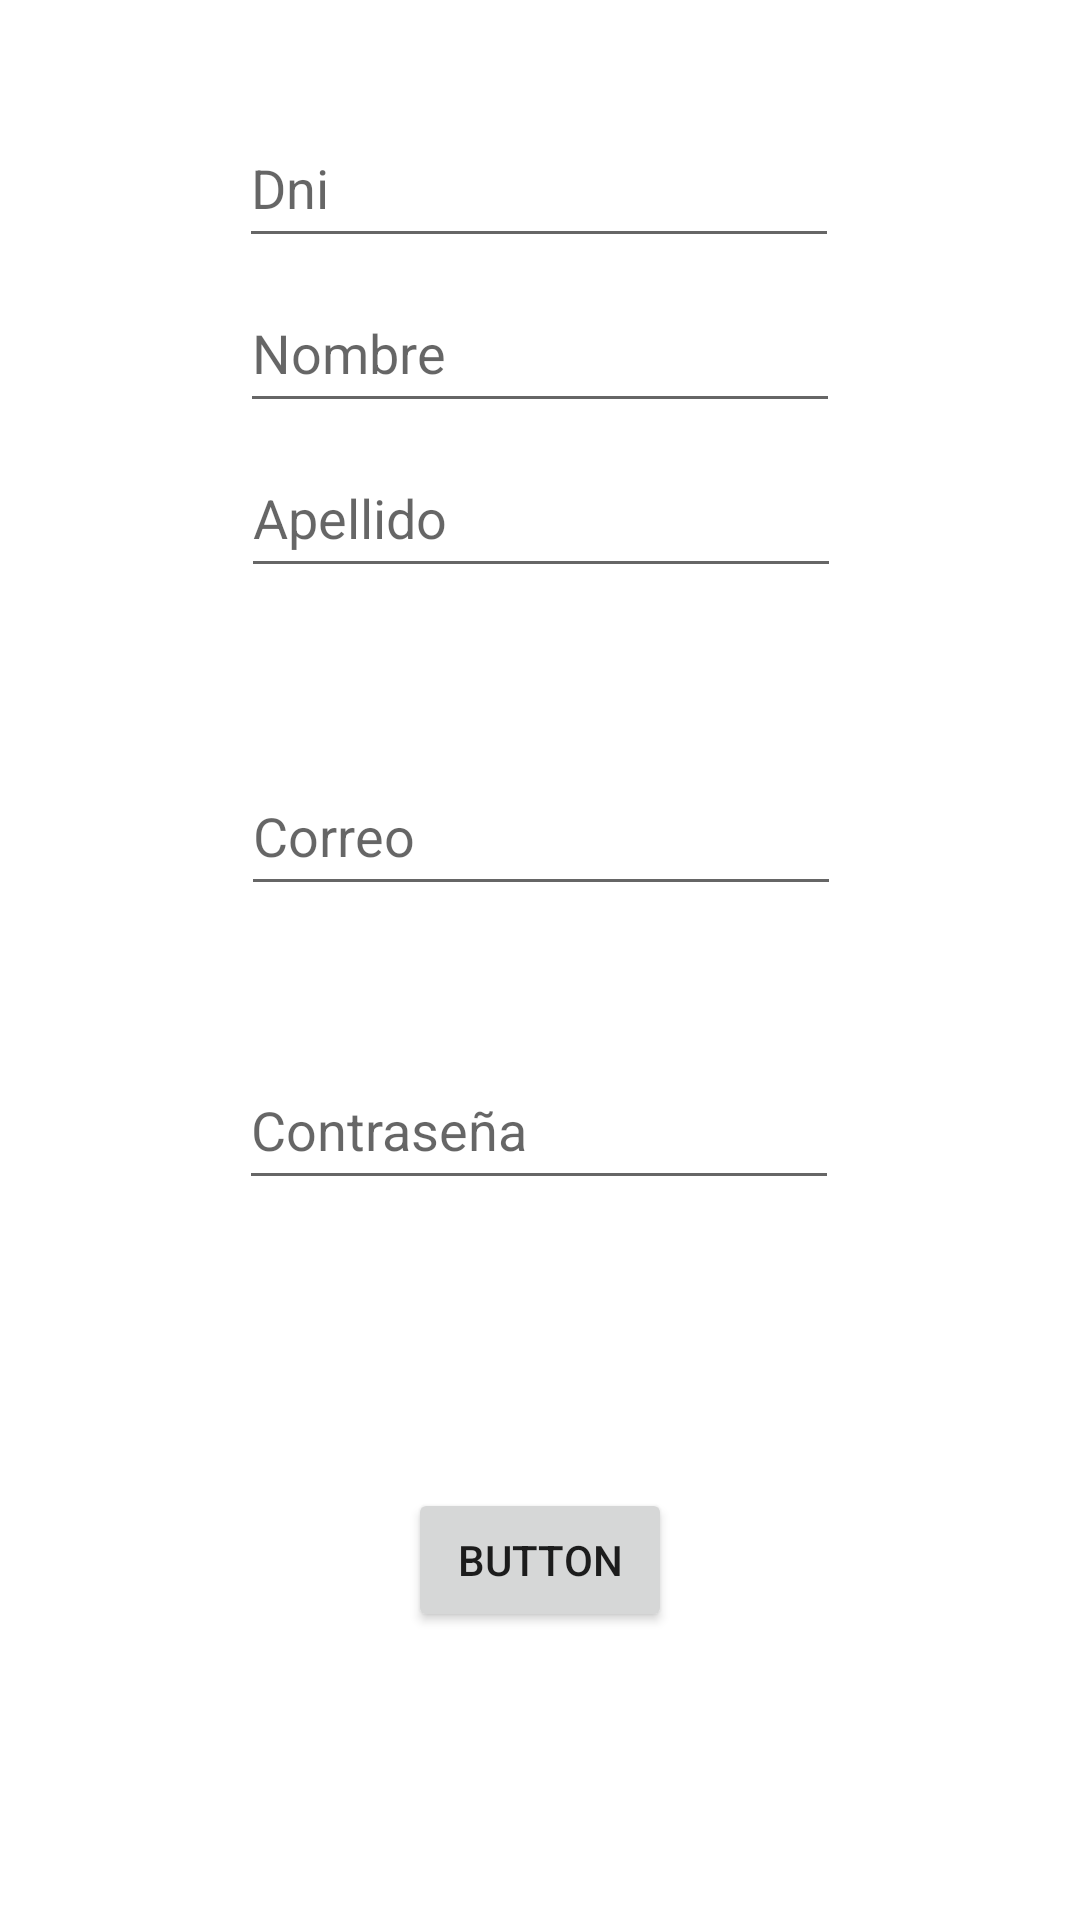

Reconstruct the res/layout file that produces this screen, plus the resources it refers to.
<!-- AndroidManifest.xml: application theme Theme.TrabajoPractico1Login -->
<!-- res/layout/activity_registro.xml -->
<?xml version="1.0" encoding="utf-8"?>
<androidx.constraintlayout.widget.ConstraintLayout xmlns:android="http://schemas.android.com/apk/res/android"
    xmlns:app="http://schemas.android.com/apk/res-auto"
    xmlns:tools="http://schemas.android.com/tools"
    android:layout_width="match_parent"
    android:layout_height="match_parent"
    tools:context=".ui.registro.RegistroActivity">

    <EditText
        android:id="@+id/etDni"
        android:layout_width="200dp"
        android:layout_height="50dp"
        android:layout_marginTop="36dp"
        android:ems="10"
        android:hint="Dni"
        android:inputType="textPersonName"
        app:layout_constraintEnd_toEndOf="parent"
        app:layout_constraintHorizontal_bias="0.497"
        app:layout_constraintStart_toStartOf="parent"
        app:layout_constraintTop_toTopOf="parent" />

    <EditText
        android:id="@+id/etNombre"
        android:layout_width="200dp"
        android:layout_height="50dp"
        android:ems="10"
        android:hint="Nombre"
        android:inputType="textPersonName"
        app:layout_constraintBottom_toTopOf="@+id/etApellido"
        app:layout_constraintEnd_toEndOf="parent"
        app:layout_constraintStart_toStartOf="parent"
        app:layout_constraintTop_toBottomOf="@+id/etDni" />

    <EditText
        android:id="@+id/etApellido"
        android:layout_width="200dp"
        android:layout_height="50dp"
        android:layout_marginBottom="56dp"
        android:ems="10"
        android:hint="Apellido"
        android:inputType="textPersonName"
        app:layout_constraintBottom_toTopOf="@+id/etCorreo"
        app:layout_constraintEnd_toEndOf="parent"
        app:layout_constraintHorizontal_bias="0.502"
        app:layout_constraintStart_toStartOf="parent" />

    <EditText
        android:id="@+id/etCorreo"
        android:layout_width="200dp"
        android:layout_height="50dp"
        android:layout_marginBottom="48dp"
        android:ems="10"
        android:hint="Correo"
        android:inputType="textPersonName"
        app:layout_constraintBottom_toTopOf="@+id/etClave"
        app:layout_constraintEnd_toEndOf="parent"
        app:layout_constraintHorizontal_bias="0.502"
        app:layout_constraintStart_toStartOf="parent" />

    <EditText
        android:id="@+id/etClave"
        android:layout_width="200dp"
        android:layout_height="50dp"
        android:layout_marginBottom="96dp"
        android:ems="10"
        android:hint="Contraseña"
        android:inputType="textPersonName"
        app:layout_constraintBottom_toTopOf="@+id/btnCargar"
        app:layout_constraintEnd_toEndOf="parent"
        app:layout_constraintHorizontal_bias="0.497"
        app:layout_constraintStart_toStartOf="parent" />

    <Button
        android:id="@+id/btnCargar"
        android:layout_width="wrap_content"
        android:layout_height="wrap_content"
        android:layout_marginBottom="96dp"
        android:text="Button"
        app:layout_constraintBottom_toBottomOf="parent"
        app:layout_constraintEnd_toEndOf="parent"
        app:layout_constraintStart_toStartOf="parent" />
</androidx.constraintlayout.widget.ConstraintLayout>
<!-- resources referenced by this layout -->
<resources>
  <style name="Theme.TrabajoPractico1Login" parent="Theme.MaterialComponents.DayNight.DarkActionBar">
          
          <item name="colorPrimary">@color/purple_500</item>
          <item name="colorPrimaryVariant">@color/purple_700</item>
          <item name="colorOnPrimary">@color/white</item>
          
          <item name="colorSecondary">@color/teal_200</item>
          <item name="colorSecondaryVariant">@color/teal_700</item>
          <item name="colorOnSecondary">@color/black</item>
          
          <item name="android:statusBarColor">?attr/colorPrimaryVariant</item>
          
      </style>
  <!-- not gathered from this repository: default colours our renderer supplied (Android Studio template values) -->
  <color name="purple_500">#FF6200EE</color>
  <color name="purple_700">#FF3700B3</color>
  <color name="teal_200">#FF03DAC5</color>
  <color name="teal_700">#FF018786</color>
  <color name="black">#FF000000</color>
  <color name="white">#FFFFFFFF</color>
</resources>
